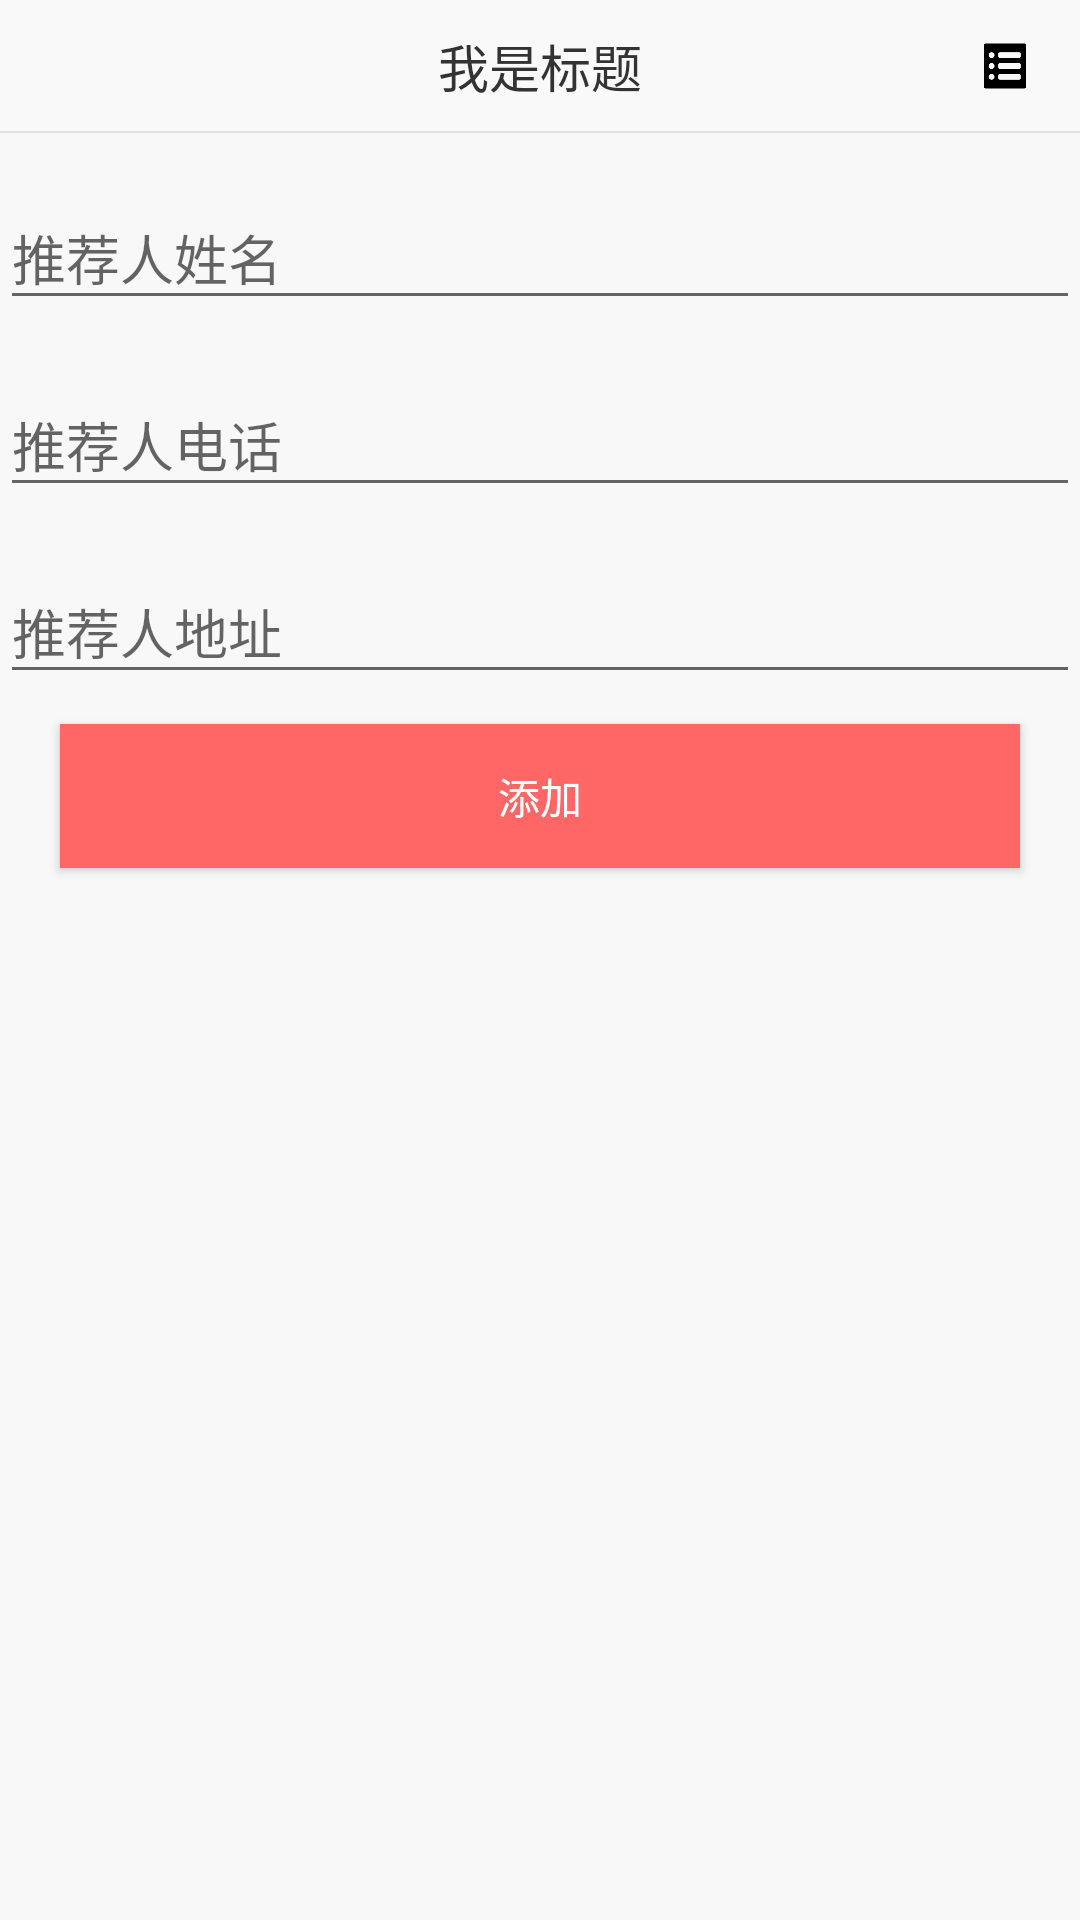

Produce the Android XML layout that renders to this screen, including the resource entries it uses.
<!-- AndroidManifest.xml: application theme Theme.AppCompat.Light.NoActionBar -->
<!-- res/layout/fragment_add_contact.xml -->
<?xml version="1.0" encoding="utf-8"?>
<LinearLayout xmlns:android="http://schemas.android.com/apk/res/android"
    android:orientation="vertical"
    android:id="@+id/snack_parent"
    style="@style/pre_order_background"
    >
  <include layout="@layout/title"/>
  <ScrollView
      android:layout_width="match_parent"
      android:layout_height="match_parent"
      >
    <LinearLayout
        android:layout_width="match_parent"
        android:layout_height="match_parent"
        android:orientation="vertical"
        >

      <View style="@style/line_divider_h"/>


      <android.support.design.widget.TextInputLayout
          android:id="@+id/ref_name"
          android:layout_width="match_parent"
          android:layout_height="wrap_content"
          android:layout_centerHorizontal="true"
          android:layout_marginTop="10dp"
          >

        <EditText
            android:id="@+id/ref_input_name"
            android:layout_width="match_parent"
            android:layout_height="wrap_content"
            android:ems="10"
            android:hint="推荐人姓名"
            />
      </android.support.design.widget.TextInputLayout>


      <android.support.design.widget.TextInputLayout
          android:id="@+id/ref_phone"
          android:layout_width="match_parent"
          android:layout_height="wrap_content"
          android:layout_centerHorizontal="true"
          android:layout_marginTop="10dp"
          >

        <EditText
            android:id="@+id/ref_input_phone"
            android:layout_width="match_parent"
            android:layout_height="wrap_content"
            android:ems="10"
            android:hint="推荐人电话"
            android:inputType="phone"
            android:maxLength="12"
            />
      </android.support.design.widget.TextInputLayout>
      <android.support.design.widget.TextInputLayout
          android:id="@+id/ref_addr"
          android:layout_width="match_parent"
          android:layout_height="wrap_content"
          android:layout_centerHorizontal="true"
          android:layout_marginTop="10dp"
          >

        <EditText
            android:id="@+id/ref_input_addr"
            android:layout_width="match_parent"
            android:layout_height="wrap_content"
            android:ems="10"
            android:hint="推荐人地址"
            />
      </android.support.design.widget.TextInputLayout>
      <Button
          android:id="@+id/btn_submit"
          android:layout_width="match_parent"
          android:layout_height="wrap_content"
          android:layout_gravity="center_vertical"
          android:layout_marginBottom="20dp"
          android:layout_marginLeft="20dp"
          android:layout_marginRight="20dp"
          android:layout_marginTop="10dp"
          android:background="@color/red_font_color"
          android:gravity="center"
          android:paddingBottom="13dp"
          android:paddingTop="13dp"
          android:text="添加"
          android:textColor="#fff"
          android:textSize="14sp"
          />
    </LinearLayout>
  </ScrollView>
</LinearLayout>
<!-- res/layout/title.xml (included above) -->
<?xml version="1.0" encoding="utf-8"?>
<RelativeLayout
    xmlns:android="http://schemas.android.com/apk/res/android"

    android:layout_width="match_parent"
    android:layout_height="44dp"
    android:background="#f9f9f9"
    android:orientation="horizontal"
    >

  <LinearLayout
      android:id="@+id/title_ll_left"
      android:layout_width="44dp"
      android:layout_height="44dp"
      android:orientation="horizontal"
      >

    <ImageView
        android:id="@+id/btn_iv_back"
        android:layout_width="12dp"
        android:layout_height="22dp"
        android:layout_gravity="center"
        android:layout_marginLeft="9dp"
        android:src="@drawable/topbar_back"
        />
  </LinearLayout>

  <TextView
      android:id="@+id/title_middle"
      android:layout_width="wrap_content"
      android:layout_height="wrap_content"
      android:layout_centerInParent="true"
      android:gravity="center"
      android:text="我是标题"
      android:textColor="#333"
      android:textSize="17sp"
      />

  <LinearLayout
      android:id="@+id/title_ll_right"
      android:layout_width="44dp"
      android:layout_height="44dp"
      android:layout_alignParentRight="true"
      android:orientation="horizontal"
      android:visibility="visible"
      >

    <ImageView
        android:id="@+id/btn_iv_right"
        android:layout_width="20dp"
        android:layout_height="22dp"
        android:layout_gravity="center"
        android:layout_marginLeft="9dp"
        android:src="@drawable/list"
        />
  </LinearLayout>

  <View
      style="@style/line_divider_h"
      android:layout_alignParentBottom="true"
      />
</RelativeLayout>
<!-- resources referenced by this layout -->
<resources>
  <color name="red_font_color">#FF6666</color>
  <!-- drawable list: png bitmap (drawable, 3129 bytes) -->
  <style name="line_divider_h">
      <item name="android:layout_width">match_parent</item>
      <item name="android:layout_height">0.3dp</item>
      <item name="android:background">@color/line_divider</item>
    </style>
  <style name="pre_order_background">
      <item name="android:background">@color/pre_order_background</item>
      <item name="android:layout_width">match_parent</item>
      <item name="android:layout_height">match_parent</item>
    </style>
  <color name="line_divider">#E2E2E2</color>
  <color name="pre_order_background">#F8F8F8</color>
</resources>
